Labelled photos from "input", an image-classification folder in mahami1/mlcv4drew. The possible labels are: hole, screw.

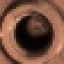
Label: hole

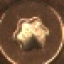
Label: screw

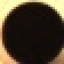
Label: hole

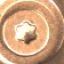
Label: screw

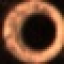
Label: hole

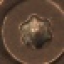
Label: screw
